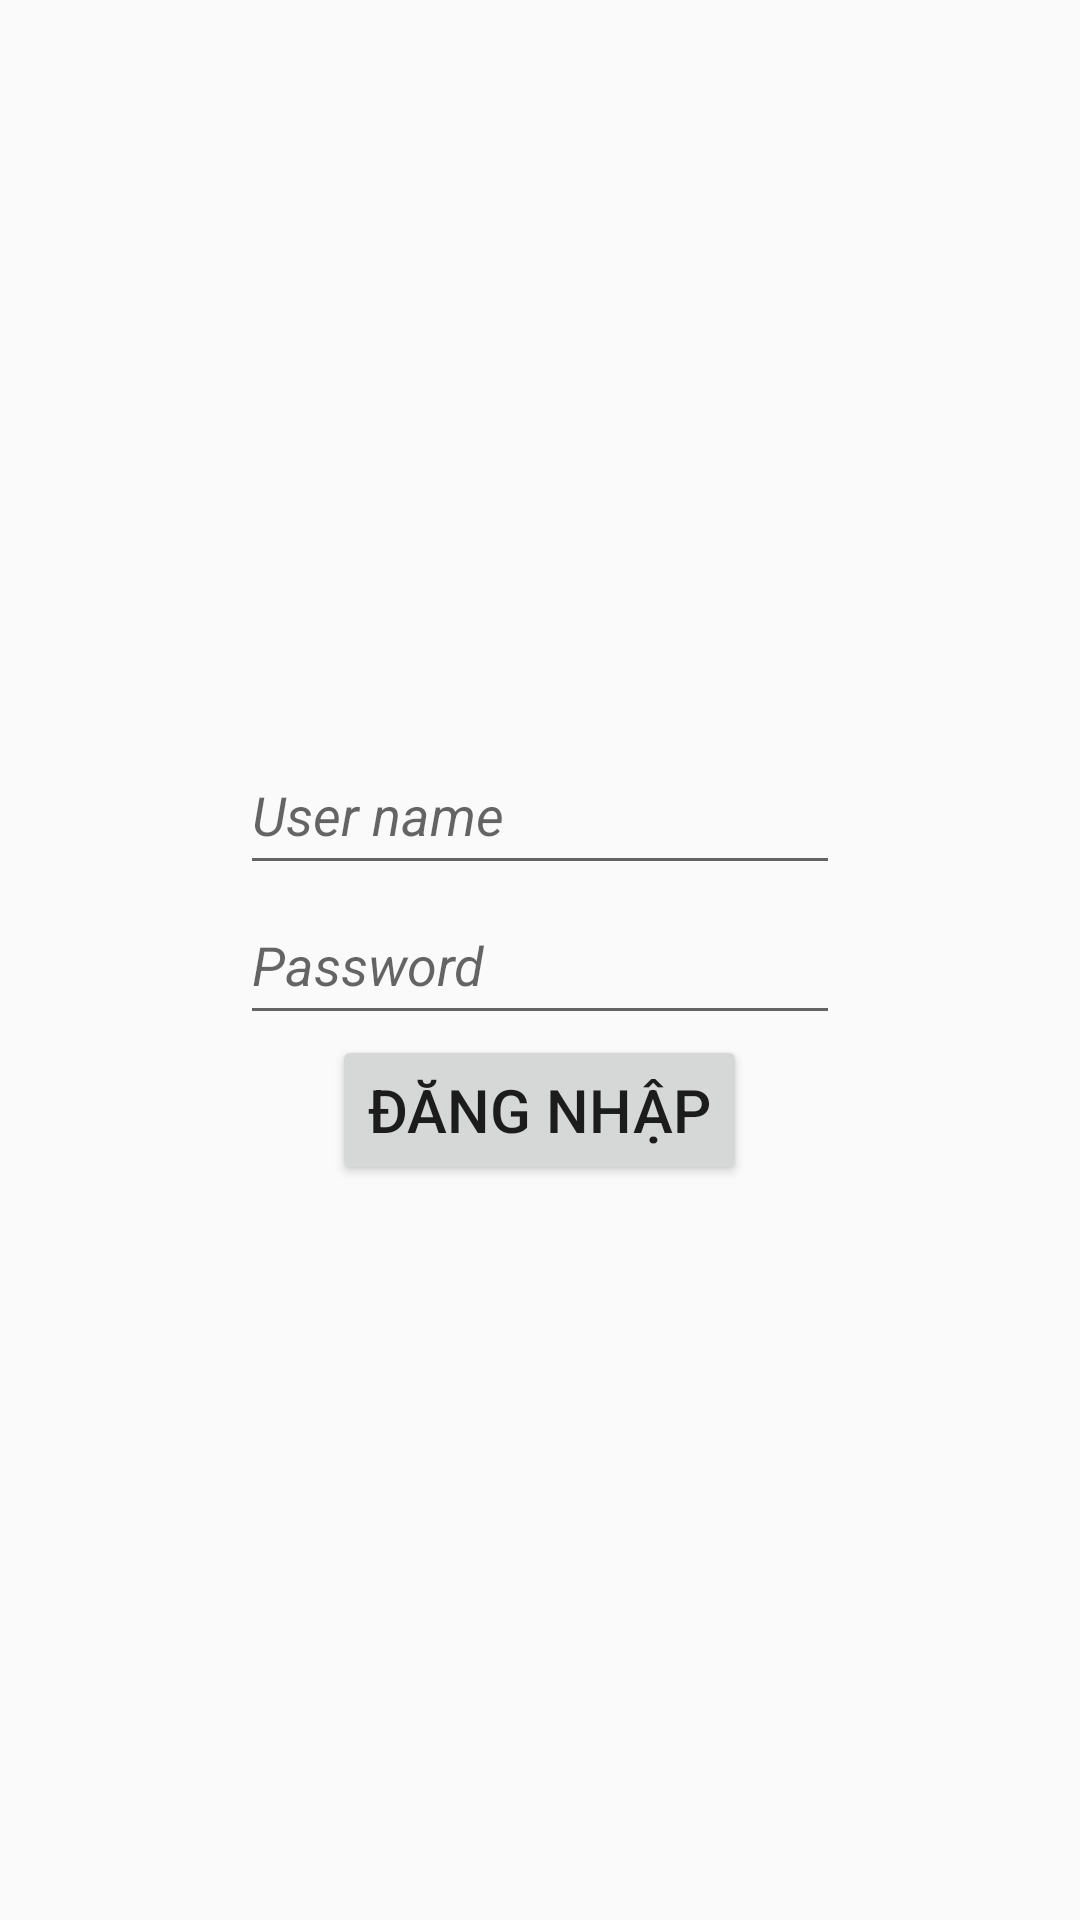

This screen was rendered from an Android layout file. Write that file and the resources it references.
<!-- AndroidManifest.xml: application theme AppTheme -->
<!-- res/layout/fragment_register.xml -->
<?xml version="1.0" encoding="utf-8"?>
<LinearLayout xmlns:android="http://schemas.android.com/apk/res/android"
    android:orientation="vertical"
    android:gravity="center"
    android:layout_width="match_parent"
    android:layout_height="match_parent">
    <EditText
        android:id="@+id/edt_fragment_register_username"
        android:hint="User name"
        android:textStyle="italic"
        android:layout_width="200dp"
        android:layout_height="50dp" />
    <EditText
        android:id="@+id/edt_fragment_register_password"
        android:hint="Password"
        android:textStyle="italic"
        android:layout_width="200dp"
        android:layout_height="50dp" />
    <Button
        android:id="@+id/btn_fragment_register_or_login"
        android:textSize="20sp"
        android:text="Đăng nhập"
        android:layout_width="wrap_content"
        android:layout_height="50dp" />
</LinearLayout>
<!-- resources referenced by this layout -->
<resources>
  <style name="AppTheme" parent="Theme.AppCompat.Light.NoActionBar">
          
          <item name="colorPrimary">@color/colorPrimary</item>
          <item name="colorPrimaryDark">@color/colorPrimaryDark</item>
          <item name="colorAccent">@color/colorAccent</item>
      </style>
  <color name="colorPrimary">#009688</color>
  <color name="colorPrimaryDark">#00796B</color>
  <color name="colorAccent">#FF4081</color>
</resources>
